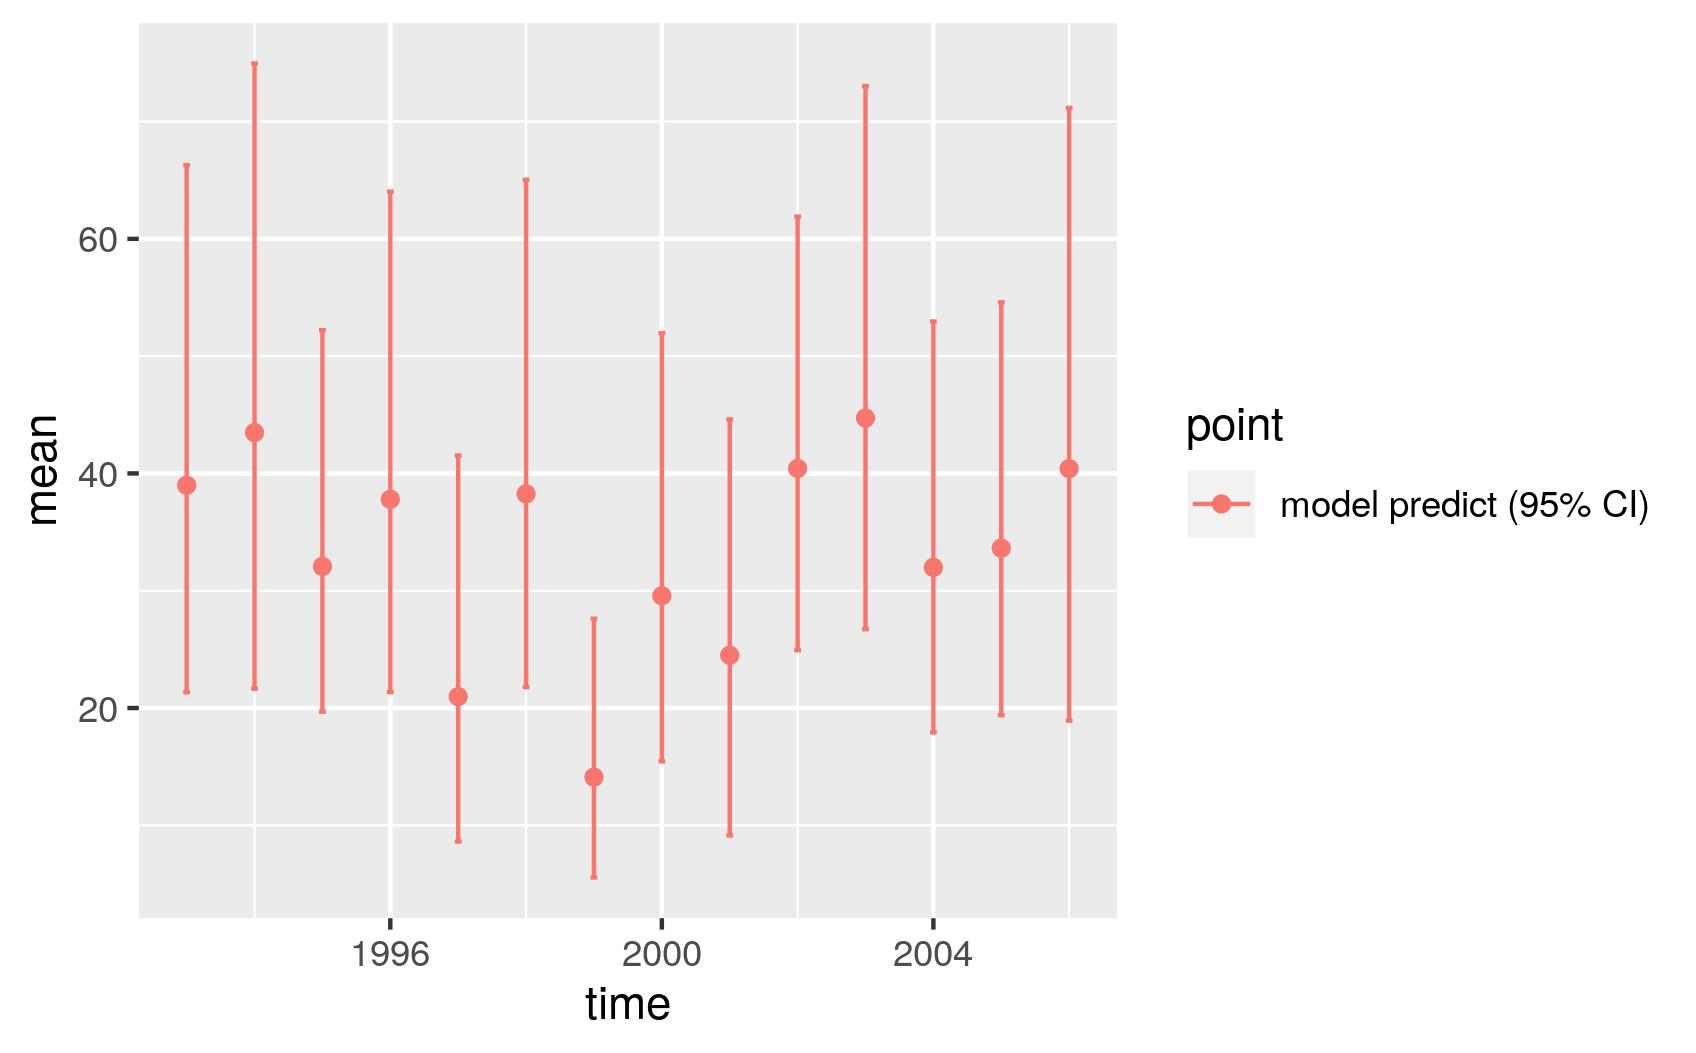

The data file committed next to this chart (first rows):
, point, mean, low, high, time
1, model predict (95% CI), 38.99, 21.35, 66.28, 1993
2, model predict (95% CI), 43.49, 21.66, 74.95, 1994
3, model predict (95% CI), 32.08, 19.69, 52.21, 1995
4, model predict (95% CI), 37.8, 21.35, 64.03, 1996
5, model predict (95% CI), 20.98, 8.618, 41.53, 1997
6, model predict (95% CI), 38.26, 21.79, 65.04, 1998
7, model predict (95% CI), 14.11, 5.554, 27.62, 1999
8, model predict (95% CI), 29.57, 15.46, 51.96, 2000
9, model predict (95% CI), 24.5, 9.14, 44.61, 2001
10, model predict (95% CI), 40.42, 24.93, 61.89, 2002
11, model predict (95% CI), 44.73, 26.73, 73.02, 2003
12, model predict (95% CI), 31.99, 17.93, 52.95, 2004
13, model predict (95% CI), 33.63, 19.39, 54.59, 2005
14, model predict (95% CI), 40.41, 18.93, 71.17, 2006
